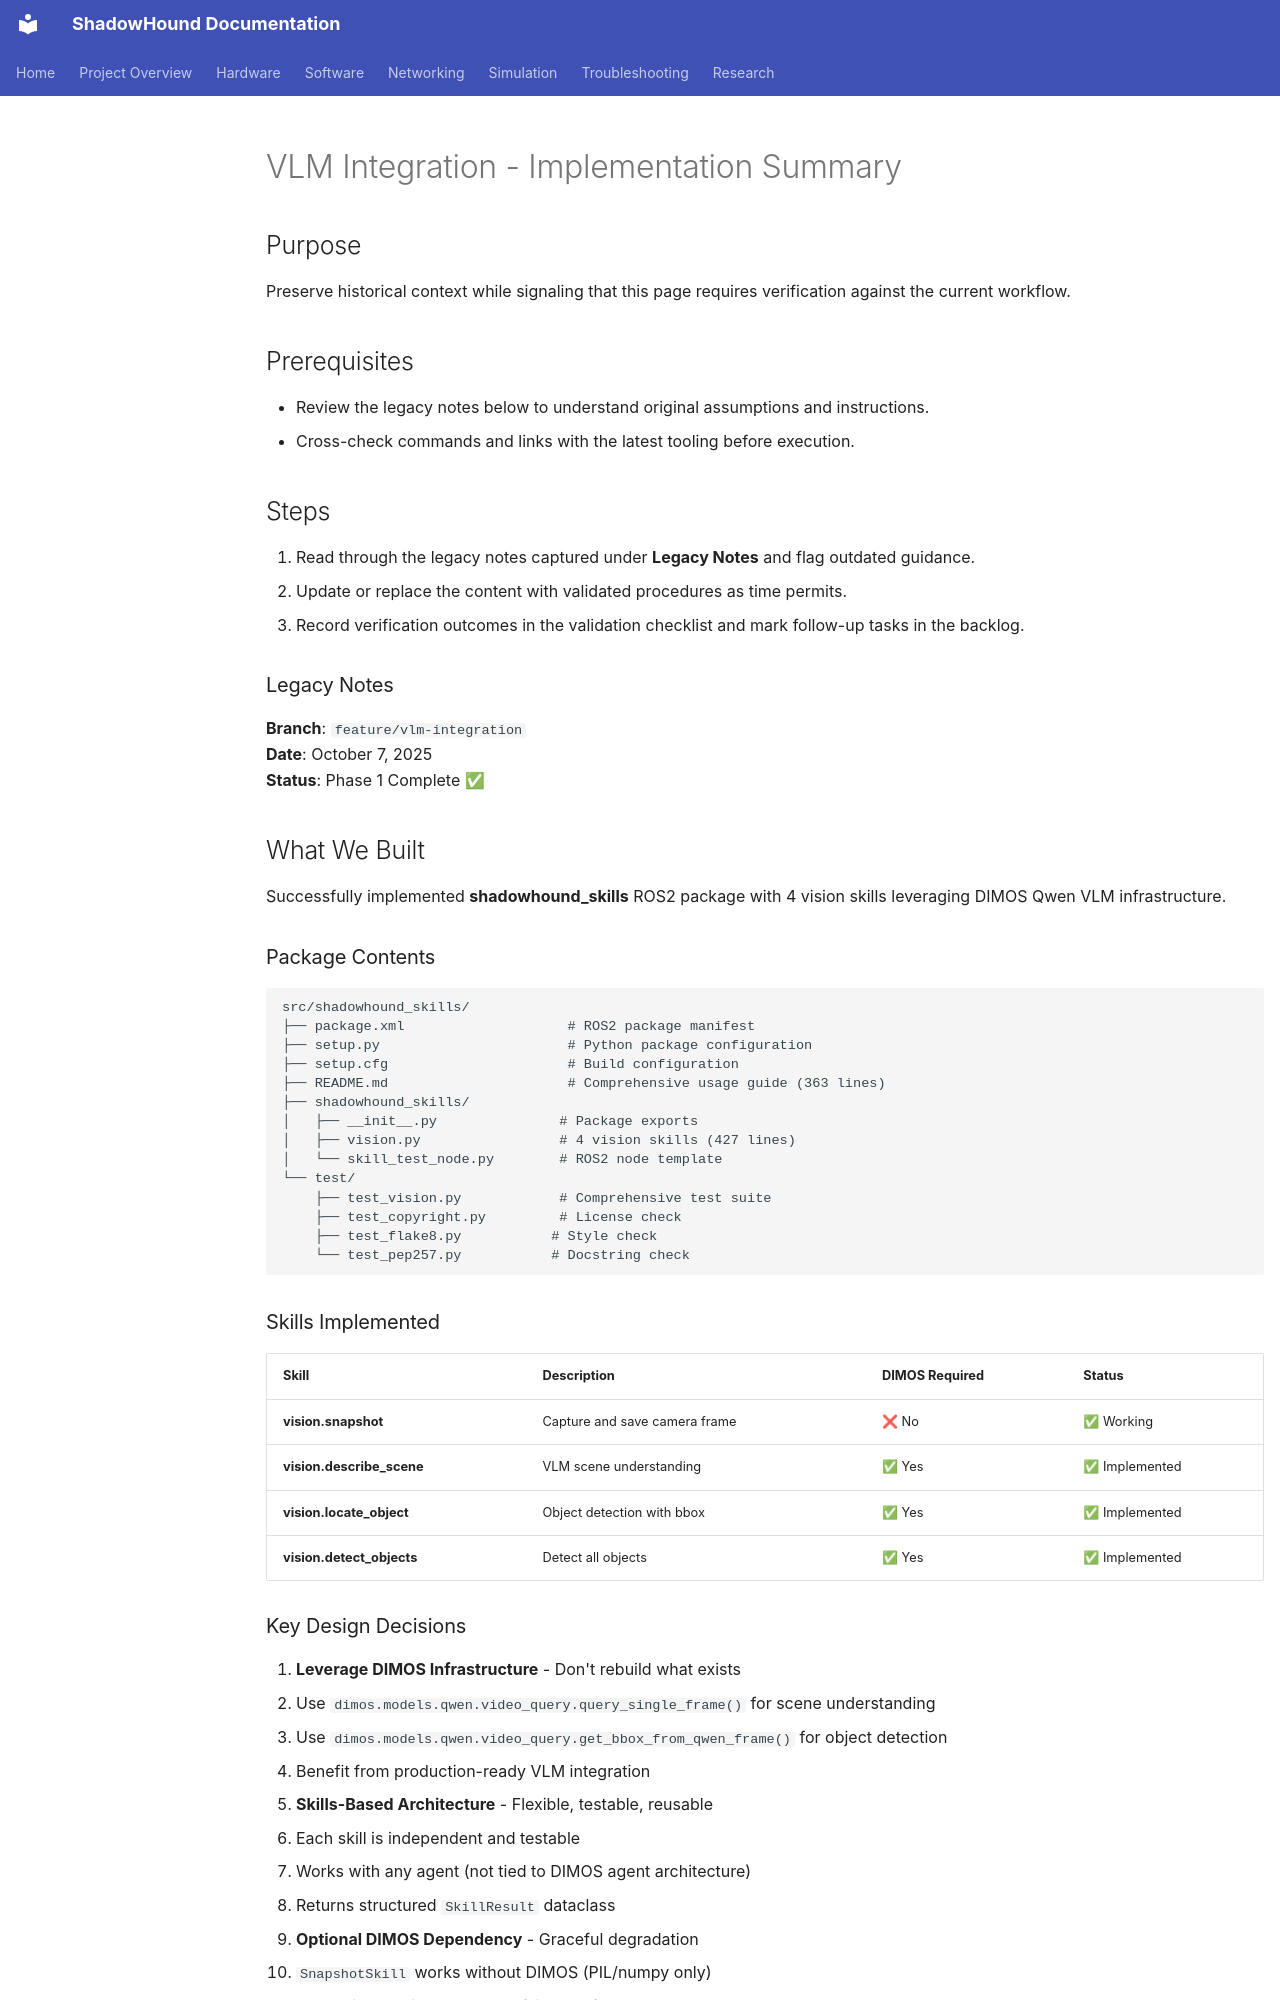

repository: danmartinez78/shadowhound · page: integrations/vlm_integration_summary/index.html · generator: mkdocs

---
tags: [project, legacy]
status: draft
related: []
summary: >
  Legacy documentation preserved from earlier phases for review and migration.
---

# VLM Integration - Implementation Summary

## Purpose
Preserve historical context while signaling that this page requires verification against the current workflow.

## Prerequisites
- Review the legacy notes below to understand original assumptions and instructions.
- Cross-check commands and links with the latest tooling before execution.

## Steps
1. Read through the legacy notes captured under **Legacy Notes** and flag outdated guidance.
2. Update or replace the content with validated procedures as time permits.
3. Record verification outcomes in the validation checklist and mark follow-up tasks in the backlog.

### Legacy Notes
**Branch**: `feature/vlm-integration`  
**Date**: October 7, 2025  
**Status**: Phase 1 Complete ✅

## What We Built

Successfully implemented **shadowhound_skills** ROS2 package with 4 vision skills leveraging DIMOS Qwen VLM infrastructure.

### Package Contents

```
src/shadowhound_skills/
├── package.xml                    # ROS2 package manifest
├── setup.py                       # Python package configuration
├── setup.cfg                      # Build configuration
├── README.md                      # Comprehensive usage guide (363 lines)
├── shadowhound_skills/
│   ├── __init__.py               # Package exports
│   ├── vision.py                 # 4 vision skills (427 lines)
│   └── skill_test_node.py        # ROS2 node template
└── test/
    ├── test_vision.py            # Comprehensive test suite
    ├── test_copyright.py         # License check
    ├── test_flake8.py           # Style check
    └── test_pep257.py           # Docstring check
```

### Skills Implemented

| Skill | Description | DIMOS Required | Status |
|-------|-------------|----------------|--------|
| **vision.snapshot** | Capture and save camera frame | ❌ No | ✅ Working |
| **vision.describe_scene** | VLM scene understanding | ✅ Yes | ✅ Implemented |
| **vision.locate_object** | Object detection with bbox | ✅ Yes | ✅ Implemented |
| **vision.detect_objects** | Detect all objects | ✅ Yes | ✅ Implemented |
